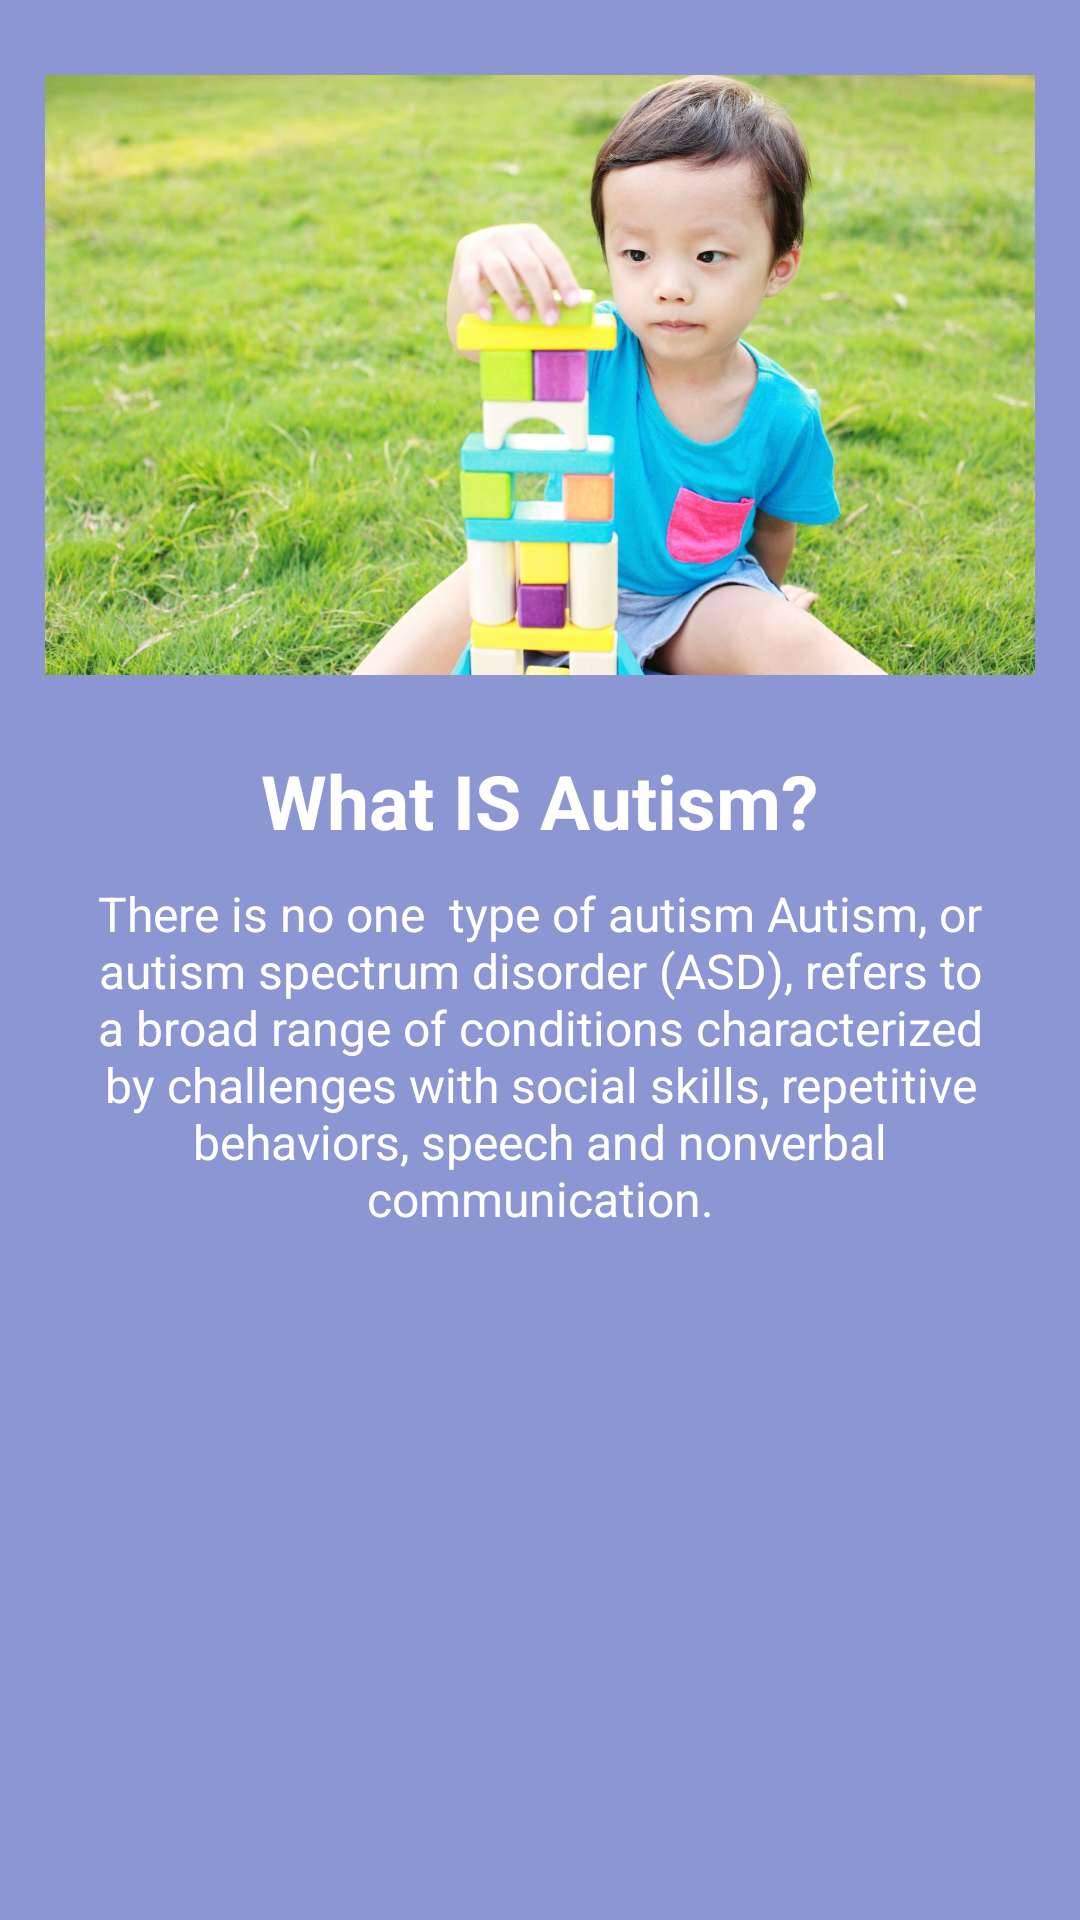

Layout XML and referenced resources for this Android screen:
<!-- AndroidManifest.xml: application theme AppTheme -->
<!-- res/layout/fragment_fragment1.xml -->
<?xml version="1.0" encoding="utf-8"?>
<RelativeLayout xmlns:android="http://schemas.android.com/apk/res/android"
    xmlns:tools="http://schemas.android.com/tools"
    android:layout_width="match_parent"
    android:layout_height="match_parent"
    tools:context=".ViewPagerFragments.Fragment1"
    android:background="#8b96d2"
    >
    <ImageView
        android:id="@+id/image"
        android:layout_width="match_parent"
        android:layout_height="200dp"
        android:src="@drawable/b1"
        android:layout_centerHorizontal="true"
        android:layout_marginTop="25dp"
        android:scaleType="centerCrop"
        android:layout_marginStart="15dp"
        android:layout_marginEnd="15dp"
        />
  <TextView
        android:id="@+id/maintext"
        android:layout_width="wrap_content"
        android:layout_height="wrap_content"
        android:text="What IS Autism?"
        android:textSize="25dp"
        android:textStyle="bold"
        android:textColor="#fff"
        android:layout_below="@+id/image"
        android:layout_centerHorizontal="true"
        android:layout_marginTop="25dp"
        />
    <TextView
        android:layout_width="match_parent"
        android:layout_height="wrap_content"
        android:text="There is no one  type of autism
Autism, or autism spectrum disorder (ASD), refers to a broad range of conditions characterized by challenges with social skills, repetitive behaviors, speech and nonverbal communication."
        android:textSize="16dp"
        android:textColor="#fff"
        android:layout_below="@+id/maintext"
        android:layout_marginTop="10dp"
        android:textAlignment="center"
        android:layout_centerHorizontal="true"
        android:layout_marginLeft="60dp"

        />

</RelativeLayout>
<!-- resources referenced by this layout -->
<resources>
  <!-- drawable b1: jpg bitmap (drawable, 246511 bytes) -->
  <style name="AppTheme" parent="Theme.AppCompat.Light.NoActionBar">
          
          <item name="colorPrimary">@color/colorPrimary</item>
          <item name="colorPrimaryDark">#272b3c</item>
          <item name="colorAccent">@color/colorAccent</item>
      </style>
  <color name="colorPrimary">#008577</color>
  <color name="colorAccent">#D81B60</color>
</resources>
